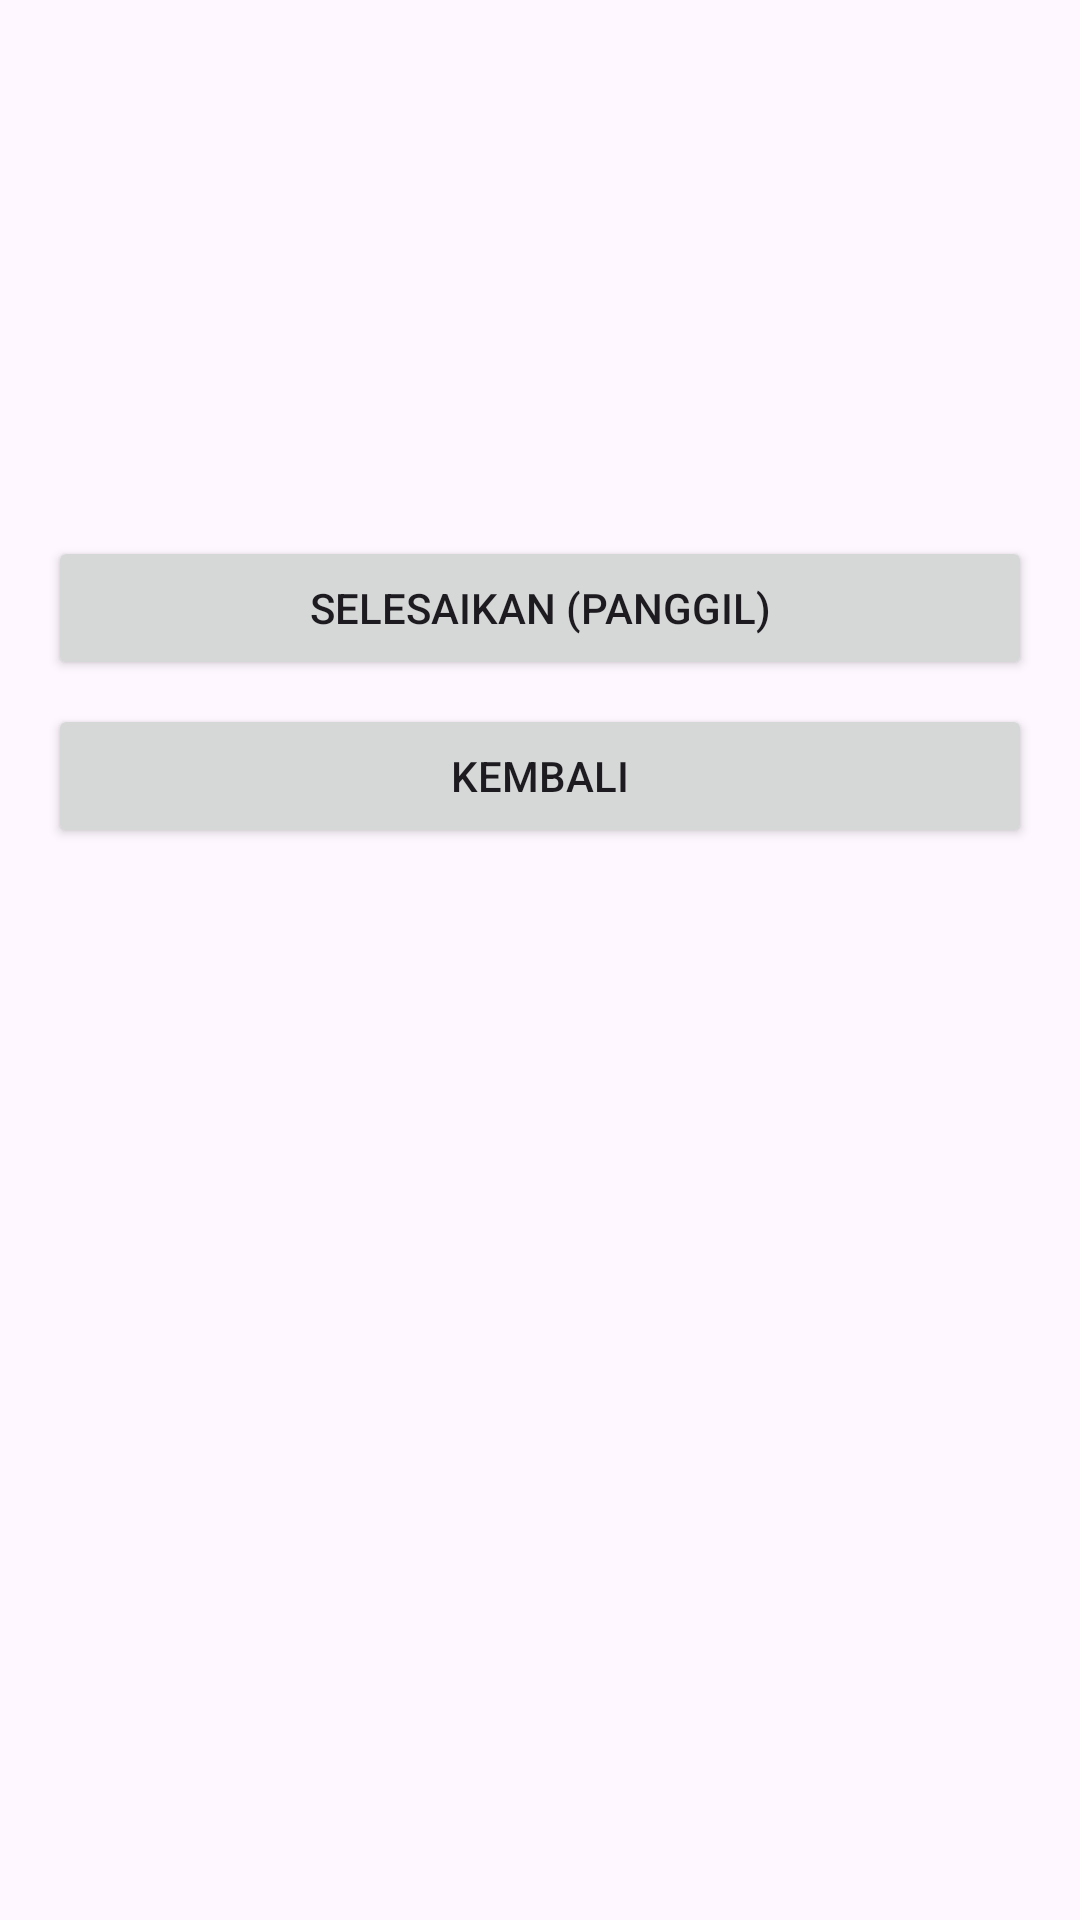

This screen was rendered from an Android layout file. Write that file and the resources it references.
<!-- AndroidManifest.xml: application theme Theme.AntrianRumahSakit -->
<!-- res/layout/fragment_queue_detail.xml -->
<LinearLayout xmlns:android="http://schemas.android.com/apk/res/android"
    android:padding="16dp" android:orientation="vertical"
    android:layout_width="match_parent" android:layout_height="match_parent">

    <TextView android:id="@+id/tvDetailId" android:textSize="22sp" android:textStyle="bold" android:layout_width="wrap_content" android:layout_height="wrap_content"/>
    <TextView android:id="@+id/tvDetailName" android:textSize="18sp" android:layout_marginTop="8dp" android:layout_width="wrap_content" android:layout_height="wrap_content"/>
    <TextView android:id="@+id/tvDetailComplaint" android:layout_marginTop="8dp" android:layout_width="wrap_content" android:layout_height="wrap_content"/>

    <TextView android:id="@+id/tvDetailPoli" android:layout_marginTop="8dp" android:layout_width="wrap_content" android:layout_height="wrap_content"/>
    <TextView android:id="@+id/tvDetailDokter" android:layout_marginTop="4dp" android:layout_width="wrap_content" android:layout_height="wrap_content"/>

    <Button android:id="@+id/btnCallComplete" android:layout_marginTop="24dp" android:layout_width="match_parent" android:layout_height="wrap_content" android:text="Selesaikan (Panggil)"/>
    <Button android:id="@+id/btnBack" android:layout_marginTop="8dp" android:layout_width="match_parent" android:layout_height="wrap_content" android:text="Kembali"/>
</LinearLayout>
<!-- resources referenced by this layout -->
<resources>
  <style name="Theme.AntrianRumahSakit" parent="Base.Theme.AntrianRumahSakit" />
  <style name="Base.Theme.AntrianRumahSakit" parent="Theme.Material3.DayNight.NoActionBar">
          
          
      </style>
</resources>
